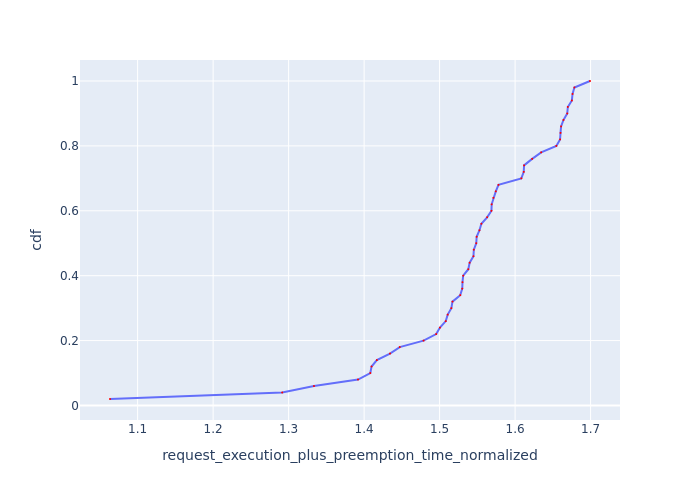

The file beside this chart, header and first rows:
Request Id, request_execution_plus_preemption_time_n…, cdf
0_48, 1.063, 0.02
0_49, 1.292, 0.04
0_44, 1.334, 0.06
0_33, 1.392, 0.08
0_37, 1.408, 0.1
0_34, 1.41, 0.12
0_35, 1.417, 0.14
0_32, 1.434, 0.16
0_15, 1.447, 0.18
0_16, 1.479, 0.2
0_30, 1.495, 0.22
0_31, 1.5, 0.24
0_21, 1.508, 0.26
0_24, 1.511, 0.28
0_14, 1.516, 0.3
0_25, 1.517, 0.32
0_36, 1.527, 0.34
0_17, 1.53, 0.36
0_20, 1.53, 0.38
0_22, 1.531, 0.4
0_18, 1.538, 0.42
0_23, 1.54, 0.44
0_27, 1.545, 0.46
0_11, 1.545, 0.48
0_12, 1.549, 0.5
0_47, 1.549, 0.52
0_19, 1.553, 0.54
0_38, 1.555, 0.56
0_29, 1.563, 0.58
0_7, 1.569, 0.6
0_10, 1.569, 0.62
0_46, 1.571, 0.64
0_26, 1.574, 0.66
0_13, 1.578, 0.68
0_28, 1.608, 0.7
0_2, 1.611, 0.72
0_4, 1.612, 0.74
0_3, 1.623, 0.76
0_5, 1.635, 0.78
0_39, 1.655, 0.8
0_6, 1.66, 0.82
0_1, 1.66, 0.84
0_9, 1.661, 0.86
0_45, 1.664, 0.88
0_43, 1.669, 0.9
0_8, 1.67, 0.92
0_42, 1.675, 0.94
0_0, 1.676, 0.96
0_41, 1.679, 0.98
0_40, 1.699, 1.0
